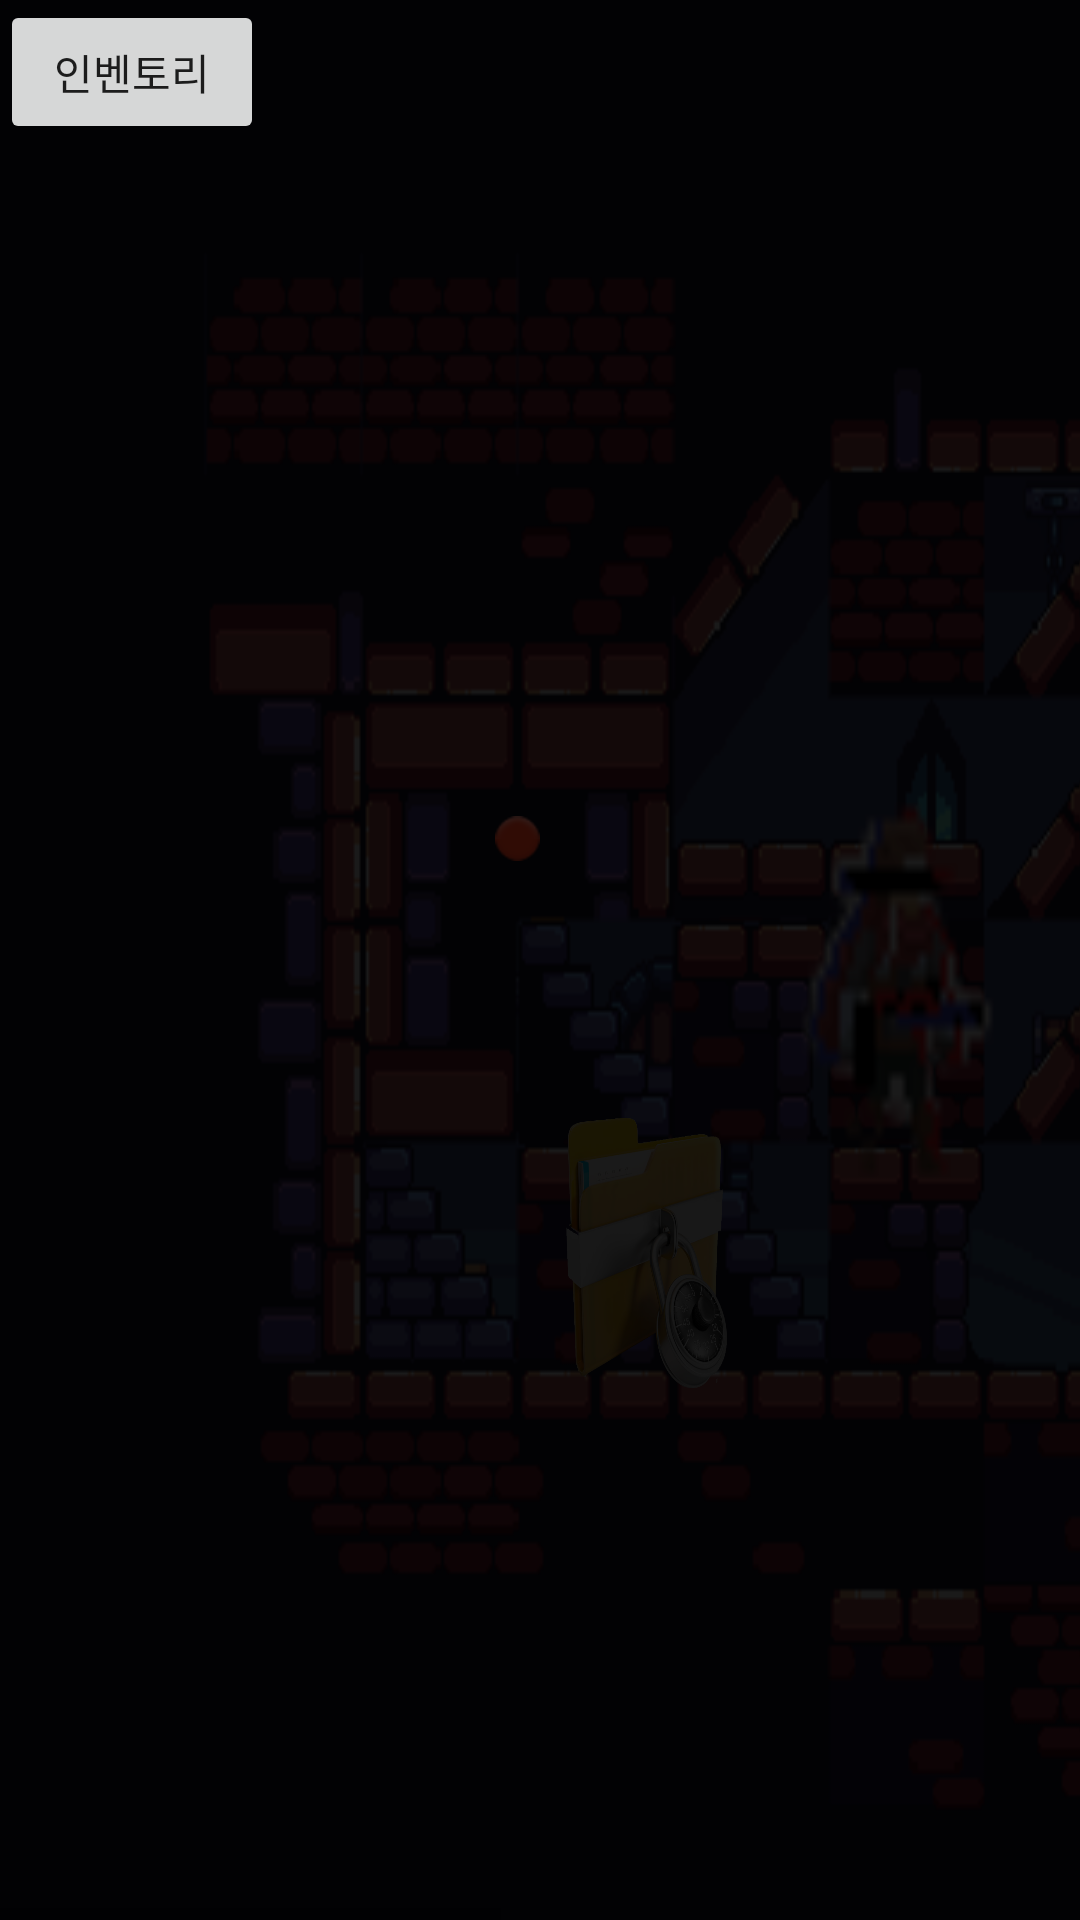

This screen was rendered from an Android layout file. Write that file and the resources it references.
<!-- AndroidManifest.xml: application theme Theme.Project_Room -->
<!-- res/layout/stage_final.xml -->
<?xml version="1.0" encoding="utf-8"?>
<androidx.constraintlayout.widget.ConstraintLayout xmlns:android="http://schemas.android.com/apk/res/android"
    xmlns:app="http://schemas.android.com/apk/res-auto"
    xmlns:tools="http://schemas.android.com/tools"
    android:layout_width="match_parent"
    android:layout_height="match_parent">

    <HorizontalScrollView
        android:id="@+id/horizontalScrollView1"
        android:layout_width="match_parent"
        android:layout_height="match_parent"
        tools:context=".Stage_final"
        tools:ignore="SpeakableTextPresentCheck">

        <LinearLayout
            android:id="@+id/st1_bg"
            android:layout_width="wrap_content"
            android:layout_height="match_parent"
            android:background="@drawable/main1"
            android:orientation="vertical">

            <FrameLayout
                android:layout_width="match_parent"
                android:layout_height="match_parent">

                <androidx.constraintlayout.widget.ConstraintLayout
                    android:layout_width="match_parent"
                    android:layout_height="match_parent">

                    <ImageView
                        android:id="@+id/flame"
                        android:layout_width="196dp"
                        android:layout_height="136dp"
                        android:layout_marginBottom="368dp"
                        android:src="@drawable/frame_00_ani"
                        android:visibility="invisible"
                        app:layout_constraintBottom_toBottomOf="parent"
                        app:layout_constraintEnd_toEndOf="parent"
                        app:layout_constraintHorizontal_bias="0.124"
                        app:layout_constraintStart_toStartOf="parent"
                        app:layout_constraintTop_toTopOf="parent"
                        app:layout_constraintVertical_bias="0.982" />

                    <Button
                        android:id="@+id/keyBtn"
                        android:layout_width="70dp"
                        android:layout_height="60dp"
                        android:layout_marginStart="612dp"
                        android:layout_marginBottom="428dp"
                        android:background="@drawable/key"
                        android:onClick="onKeyBtn"
                        android:text=""
                        app:layout_constraintBottom_toBottomOf="parent"
                        app:layout_constraintStart_toStartOf="parent" />

                    <Button
                        android:id="@+id/passwordBtn"
                        android:layout_width="100dp"
                        android:layout_height="120dp"
                        android:layout_marginStart="112dp"
                        android:layout_marginBottom="10dp"
                        android:onClick="onPassWordBtn"
                        android:background="@drawable/folder"
                        android:text=""
                        app:layout_constraintBottom_toBottomOf="parent"
                        app:layout_constraintEnd_toEndOf="parent"
                        app:layout_constraintHorizontal_bias="0.1"
                        app:layout_constraintStart_toStartOf="parent"
                        app:layout_constraintTop_toTopOf="parent"
                        app:layout_constraintVertical_bias="0.705" />

                    <Button
                        android:id="@+id/fire"
                        android:layout_width="26dp"
                        android:layout_height="54dp"
                        android:layout_marginStart="160dp"
                        android:layout_marginBottom="372dp"
                        android:alpha="0"
                        android:onClick="onLight"
                        android:text="Button"
                        android:textColor="#00897B"
                        app:layout_constraintBottom_toBottomOf="parent"
                        app:layout_constraintStart_toStartOf="parent"
                        tools:ignore="TouchTargetSizeCheck" />

                    <Button
                        android:id="@+id/chestBtn"
                        android:layout_width="wrap_content"
                        android:layout_height="wrap_content"
                        android:layout_marginStart="460dp"
                        android:background="@drawable/chest"
                        android:onClick="onChestBtn"
                        android:text=""
                        app:layout_constraintBottom_toBottomOf="parent"
                        app:layout_constraintStart_toStartOf="parent"
                        app:layout_constraintTop_toTopOf="parent"
                        app:layout_constraintVertical_bias="0.332" />

                    <Button
                        android:id="@+id/doorBtn"
                        android:layout_width="57dp"
                        android:layout_height="104dp"
                        android:layout_marginStart="592dp"
                        android:layout_marginBottom="208dp"
                        android:alpha="0"
                        android:onClick="onDoorBtn"
                        android:text="Door"
                        app:layout_constraintBottom_toBottomOf="parent"
                        app:layout_constraintStart_toStartOf="parent" />

                    <Button
                        android:id="@+id/npc"
                        android:layout_width="120dp"
                        android:layout_height="150dp"
                        android:layout_marginStart="156dp"
                        android:background="@drawable/npc"
                        android:onClick="onNPCBtn"
                        android:text=""
                        app:layout_constraintBottom_toBottomOf="parent"
                        app:layout_constraintEnd_toEndOf="parent"
                        app:layout_constraintHorizontal_bias="0.166"
                        app:layout_constraintStart_toStartOf="parent"
                        app:layout_constraintTop_toTopOf="parent"
                        tools:ignore="SpeakableTextPresentCheck" />

                    <Button
                        android:id="@+id/memo1"
                        android:layout_width="68dp"
                        android:layout_height="90dp"
                        android:layout_marginStart="524dp"
                        android:layout_marginTop="4dp"
                        android:background="@drawable/memo"
                        android:onClick="onMemoBtn"
                        android:text=""
                        app:layout_constraintStart_toStartOf="parent"
                        app:layout_constraintTop_toTopOf="parent" />

                </androidx.constraintlayout.widget.ConstraintLayout>

                <TextView
                    android:id="@+id/light"
                    android:layout_width="match_parent"
                    android:layout_height="256dp"
                    android:alpha="0.9"
                    android:background="#000000"
                    android:scaleX="400"
                    android:scaleY="200"
                    android:textSize="100sp" />

                <Button
                    android:id="@+id/fire_point"
                    android:layout_width="15dp"
                    android:layout_height="15dp"
                    android:alpha="0.2"
                    android:translationX="165dp"
                    android:translationY="272dp"
                    android:background="@android:drawable/ic_notification_overlay" />

            </FrameLayout>

        </LinearLayout>
    </HorizontalScrollView>

    <TextView
        android:id="@+id/textView1"
        android:layout_width="match_parent"
        android:layout_height="142dp"
        android:layout_marginStart="8dp"
        android:layout_marginEnd="8dp"
        android:layout_marginBottom="8dp"
        android:alpha="0.7"
        android:background="@android:color/black"
        android:padding="16dp"
        android:text="Stage -4- 던전"
        android:textColor="@android:color/white"
        android:textSize="18sp"
        android:visibility="invisible"
        app:layout_constraintBottom_toBottomOf="@+id/horizontalScrollView1"
        app:layout_constraintEnd_toEndOf="parent"
        app:layout_constraintStart_toStartOf="parent" />

    <EditText
        android:id="@+id/hello"
        android:layout_width="match_parent"
        android:layout_height="70dp"
        android:layout_marginBottom="200dp"
        android:hint="인사를 받아주자."
        android:inputType="text"
        android:textColor="@color/white"
        android:textColorHint="#00FF00"
        android:textSize="18sp"
        android:visibility="invisible"
        app:layout_constraintBottom_toTopOf="@+id/textView1"
        app:layout_constraintStart_toStartOf="parent" />

    <Button
        android:id="@+id/inventory"
        android:layout_width="wrap_content"
        android:layout_height="wrap_content"
        android:onClick="onInBtn"
        android:text="인벤토리"
        tools:ignore="MissingConstraints" />

    <TextView
        android:id="@+id/textView2"
        android:layout_width="match_parent"
        android:layout_height="142dp"
        android:layout_marginStart="8dp"
        android:layout_marginEnd="8dp"
        android:layout_marginBottom="8dp"
        android:alpha="0.7"
        android:background="@android:color/black"
        android:padding="16dp"
        android:text=""
        android:textColor="@android:color/white"
        android:textSize="18sp"
        android:visibility="invisible"
        app:layout_constraintBottom_toBottomOf="@+id/horizontalScrollView1"
        app:layout_constraintEnd_toEndOf="parent"
        app:layout_constraintStart_toStartOf="parent" />

    <Button
        android:id="@+id/no"
        android:layout_width="150dp"
        android:layout_height="80dp"
        android:layout_marginTop="300dp"
        android:layout_marginEnd="30dp"
        android:onClick="onNo"
        android:text="No"
        android:visibility="gone"
        app:layout_constraintEnd_toEndOf="parent"
        app:layout_constraintTop_toTopOf="parent" />

    <Button
        android:id="@+id/yes"
        android:layout_width="150dp"
        android:layout_height="80dp"
        android:layout_marginStart="30dp"
        android:layout_marginTop="300dp"
        android:onClick="onYes"
        android:text="Yes"
        android:visibility="gone"
        app:layout_constraintStart_toStartOf="parent"
        app:layout_constraintTop_toTopOf="parent" />


</androidx.constraintlayout.widget.ConstraintLayout>
<!-- resources referenced by this layout -->
<resources>
  <!-- drawable folder: png bitmap (drawable, 238270 bytes) -->
  <!-- drawable frame_00_ani (drawable) -->
  <?xml version="1.0" encoding="utf-8"?>
  <animation-list xmlns:android="http://schemas.android.com/apk/res/android"
      android:oneshot="false">
      <item android:drawable="@drawable/frame_00_delay_0_02s"
          android:duration="100"/>
      <item android:drawable="@drawable/frame_05_delay_0_02s"
          android:duration="100"/>
      <item android:drawable="@drawable/frame_10_delay_0_02s"
          android:duration="100"/>
      <item android:drawable="@drawable/frame_15_delay_0_02s"
          android:duration="100"/>
      <item android:drawable="@drawable/frame_20_delay_0_02s"
          android:duration="100"/>
      <item android:drawable="@drawable/frame_25_delay_0_02s"
          android:duration="100"/>
      <item android:drawable="@drawable/frame_30_delay_0_02s"
          android:duration="100"/>
      <item android:drawable="@drawable/frame_35_delay_0_02s"
          android:duration="100"/>
      <item android:drawable="@drawable/frame_40_delay_0_02s"
          android:duration="100"/>
      <item android:drawable="@drawable/frame_45_delay_0_02s"
          android:duration="100"/>
      <item android:drawable="@drawable/frame_50_delay_0_02s"
          android:duration="100"/>
      <item android:drawable="@drawable/frame_54_delay_0_02s"
          android:duration="100"/>
      <item android:drawable="@drawable/frame_59_delay_0_02s"
          android:duration="100"/>
  </animation-list>
  <!-- drawable main1: png bitmap (drawable, 30327 bytes) -->
  <!-- drawable memo: png bitmap (drawable, 71453 bytes) -->
  <!-- drawable npc: png bitmap (drawable, 1349 bytes) -->
  <style name="Theme.Project_Room" parent="Theme.MaterialComponents.DayNight.DarkActionBar">
          
          <item name="colorPrimary">@color/purple_500</item>
          <item name="colorPrimaryVariant">@color/purple_700</item>
          <item name="colorOnPrimary">@color/white</item>
          
          <item name="colorSecondary">@color/teal_200</item>
          <item name="colorSecondaryVariant">@color/teal_700</item>
          <item name="colorOnSecondary">@color/black</item>
          
          <item name="android:statusBarColor" tools:targetApi="l">?attr/colorPrimaryVariant</item>
          
      </style>
  <!-- drawable frame_00_delay_0_02s: gif bitmap (drawable, 2358 bytes) -->
  <!-- drawable frame_05_delay_0_02s: gif bitmap (drawable, 2361 bytes) -->
  <!-- drawable frame_10_delay_0_02s: gif bitmap (drawable, 2337 bytes) -->
  <!-- drawable frame_15_delay_0_02s: gif bitmap (drawable, 2381 bytes) -->
  <!-- drawable frame_20_delay_0_02s: gif bitmap (drawable, 2430 bytes) -->
  <!-- drawable frame_25_delay_0_02s: gif bitmap (drawable, 2387 bytes) -->
  <!-- drawable frame_30_delay_0_02s: gif bitmap (drawable, 2385 bytes) -->
  <!-- drawable frame_35_delay_0_02s: gif bitmap (drawable, 2403 bytes) -->
  <!-- drawable frame_40_delay_0_02s: gif bitmap (drawable, 2436 bytes) -->
  <!-- drawable frame_45_delay_0_02s: gif bitmap (drawable, 2325 bytes) -->
  <!-- drawable frame_50_delay_0_02s: gif bitmap (drawable, 2293 bytes) -->
  <!-- drawable frame_54_delay_0_02s: gif bitmap (drawable, 2317 bytes) -->
  <!-- drawable frame_59_delay_0_02s: gif bitmap (drawable, 2341 bytes) -->
  <!-- not gathered from this repository: default colours our renderer supplied (Android Studio template values) -->
  <color name="purple_500">#FF6200EE</color>
  <color name="purple_700">#FF3700B3</color>
  <color name="teal_200">#FF03DAC5</color>
  <color name="teal_700">#FF018786</color>
  <color name="black">#FF000000</color>
  <color name="white">#FFFFFFFF</color>
</resources>
